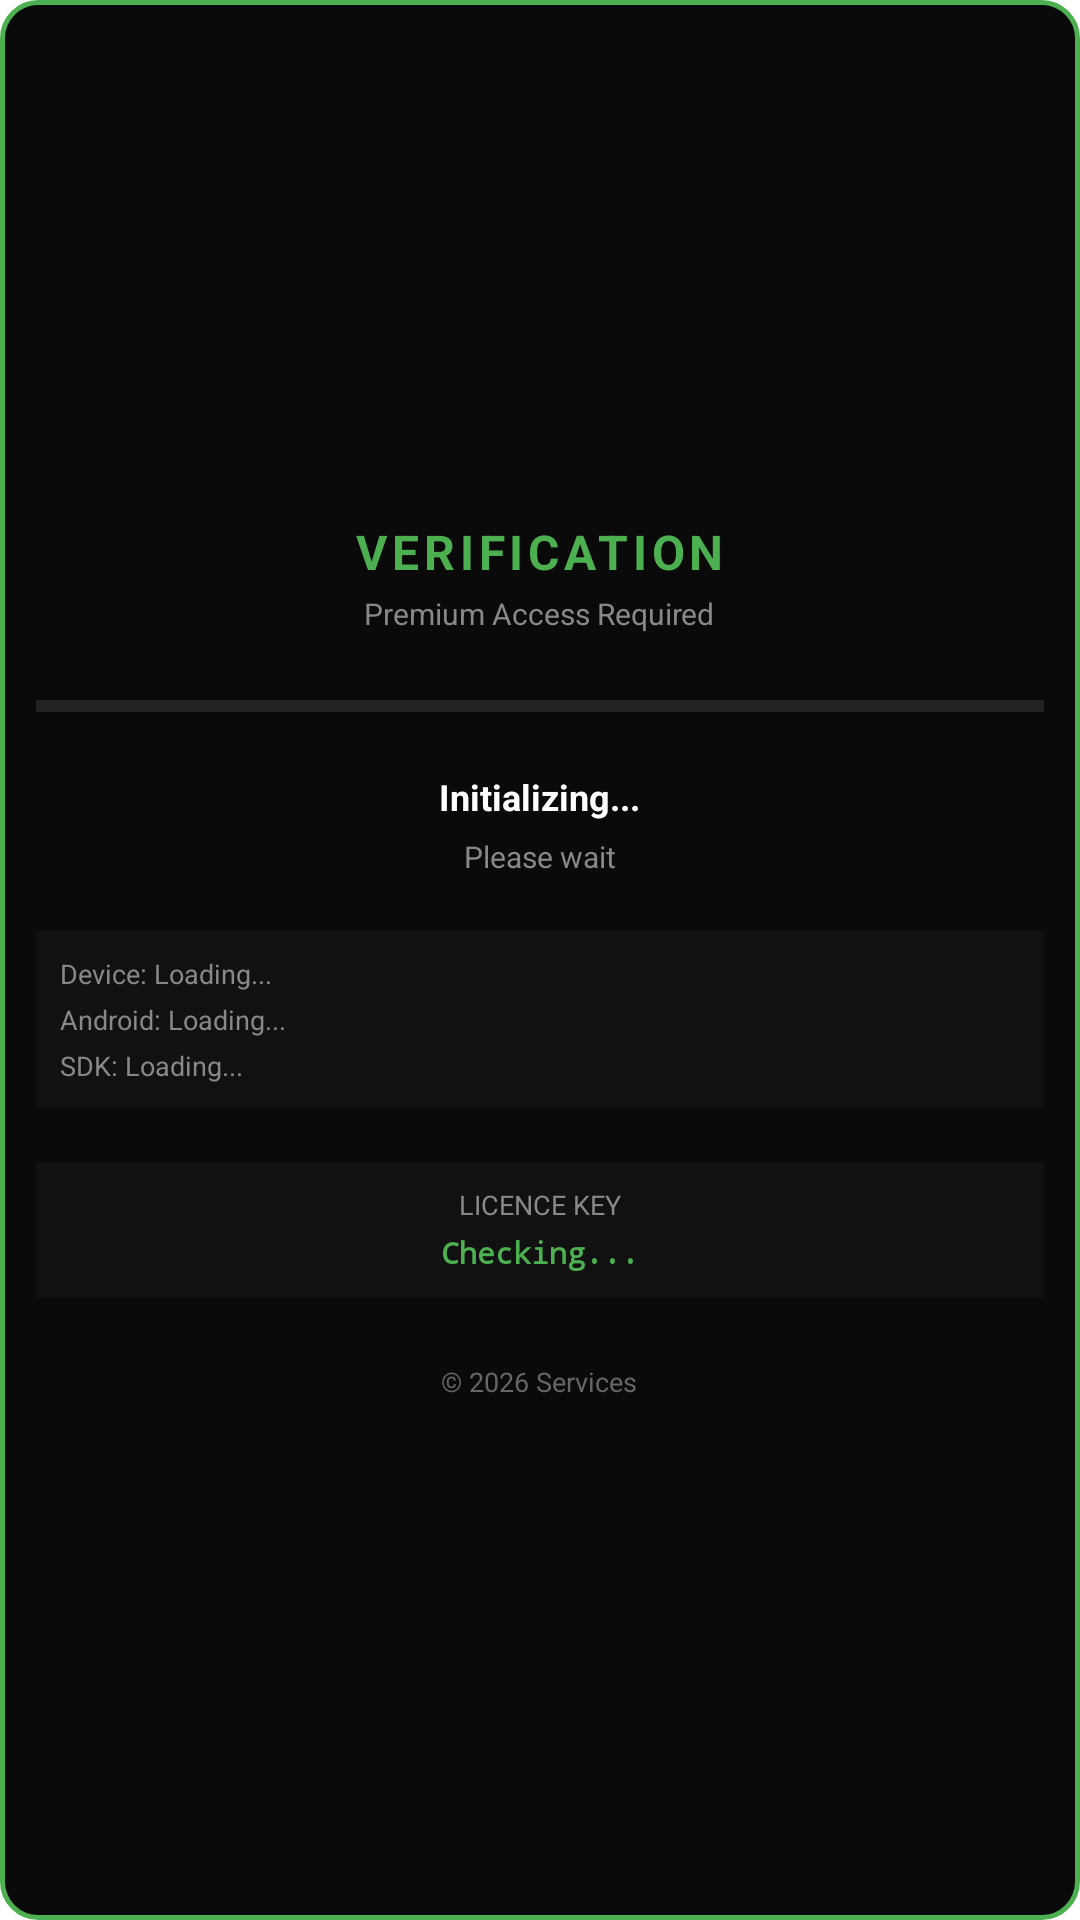

Reconstruct the res/layout file that produces this screen, plus the resources it refers to.
<!-- AndroidManifest.xml: application theme Theme.BlackBox -->
<!-- res/layout/dialog_verify.xml -->
<?xml version="1.0" encoding="utf-8"?>
<LinearLayout
     xmlns:android="http://schemas.android.com/apk/res/android"
     android:layout_height="220dp"
     android:layout_width="180dp"
     android:background="@drawable/dialog_background"
     android:gravity="center"
     android:padding="12dp"
     android:orientation="vertical"
     android:layout_gravity="center">

    <LinearLayout
         android:layout_height="wrap_content"
         android:layout_width="wrap_content"
         android:layout_marginBottom="12dp"
         android:gravity="center"
         android:orientation="vertical">

        <TextView
             android:layout_height="wrap_content"
             android:layout_width="wrap_content"
             android:textSize="16sp"
             android:textAllCaps="true"
             android:textColor="#4CAF50"
             android:letterSpacing="0.1"
             android:id="@+id/tvTitle"
             android:text="VERIFICATION"
             android:textStyle="bold" />

        <TextView
             android:layout_height="wrap_content"
             android:layout_width="wrap_content"
             android:textSize="10sp"
             android:textColor="#888888"
             android:layout_marginTop="3dp"
             android:id="@+id/tvSubtitle"
             android:text="Premium Access Required" />

    </LinearLayout>

    <LinearLayout
         android:layout_height="4dp"
         android:layout_width="match_parent"
         android:layout_marginVertical="10dp"
         android:background="#222222"
         android:orientation="horizontal"
         android:id="@+id/progressContainer">

        <View
             android:layout_height="match_parent"
             android:layout_width="0dp"
             android:background="@drawable/progress_gradient"
             android:id="@+id/progressBar" />

    </LinearLayout>

    <LinearLayout
         android:layout_height="wrap_content"
         android:layout_width="match_parent"
         android:layout_marginVertical="10dp"
         android:gravity="center"
         android:orientation="vertical"
         android:id="@+id/statusContainer">

        <TextView
             android:layout_height="wrap_content"
             android:layout_width="wrap_content"
             android:layout_marginBottom="5dp"
             android:textSize="12sp"
             android:textColor="#FFFFFF"
             android:id="@+id/tvStatusText"
             android:text="Initializing..."
             android:textStyle="bold" />

        <TextView
             android:layout_height="wrap_content"
             android:layout_width="wrap_content"
             android:textSize="10sp"
             android:textColor="#888888"
             android:id="@+id/tvStatusDetail"
             android:text="Please wait" />

    </LinearLayout>

    <LinearLayout
         android:layout_height="wrap_content"
         android:layout_width="match_parent"
         android:layout_marginVertical="8dp"
         android:background="#111111"
         android:padding="8dp"
         android:orientation="vertical"
         android:id="@+id/deviceInfoContainer">

        <TextView
             android:layout_height="wrap_content"
             android:layout_width="wrap_content"
             android:textSize="9sp"
             android:textColor="#888888"
             android:id="@+id/tvDeviceInfo"
             android:text="Device: Loading..." />

        <TextView
             android:layout_height="wrap_content"
             android:layout_width="wrap_content"
             android:textSize="9sp"
             android:textColor="#888888"
             android:layout_marginTop="3dp"
             android:id="@+id/tvAndroidInfo"
             android:text="Android: Loading..." />

        <TextView
             android:layout_height="wrap_content"
             android:layout_width="wrap_content"
             android:textSize="9sp"
             android:textColor="#888888"
             android:layout_marginTop="3dp"
             android:id="@+id/tvSDKInfo"
             android:text="SDK: Loading..." />

    </LinearLayout>

    <LinearLayout
         android:layout_height="wrap_content"
         android:layout_width="match_parent"
         android:layout_marginVertical="10dp"
         android:background="#111111"
         android:gravity="center"
         android:padding="8dp"
         android:orientation="vertical"
         android:id="@+id/keyContainer">

        <TextView
             android:layout_height="wrap_content"
             android:layout_width="wrap_content"
             android:layout_marginBottom="3dp"
             android:textSize="9sp"
             android:textColor="#888888"
             android:id="@+id/tvKeyLabel"
             android:text="LICENCE KEY" />

        <TextView
             android:layout_height="wrap_content"
             android:layout_width="match_parent"
             android:gravity="center"
             android:textSize="10sp"
             android:fontFamily="monospace"
             android:textColor="#4CAF50"
             android:id="@+id/tvKeyText"
             android:text="Checking..."
             android:textStyle="bold" />

    </LinearLayout>

    <LinearLayout
         android:layout_height="wrap_content"
         android:layout_width="match_parent"
         android:visibility="gone"
         android:gravity="center"
         android:orientation="vertical"
         android:id="@+id/successScreen">

        <TextView
             android:layout_height="wrap_content"
             android:layout_width="wrap_content"
             android:layout_marginBottom="10dp"
             android:textSize="28sp"
             android:textColor="#4CAF50"
             android:text="✓" />

        <TextView
             android:layout_height="wrap_content"
             android:layout_width="wrap_content"
             android:layout_marginBottom="8dp"
             android:textSize="12sp"
             android:textColor="#4CAF50"
             android:text="ACCESS GRANTED"
             android:textStyle="bold" />

        <TextView
             android:layout_height="wrap_content"
             android:layout_width="wrap_content"
             android:textSize="10sp"
             android:textColor="#888888"
             android:text="Launching application..." />

    </LinearLayout>

    <LinearLayout
         android:layout_height="wrap_content"
         android:layout_width="match_parent"
         android:visibility="gone"
         android:gravity="center"
         android:orientation="vertical"
         android:id="@+id/errorScreen">

        <TextView
             android:layout_height="wrap_content"
             android:layout_width="wrap_content"
             android:layout_marginBottom="10dp"
             android:textSize="28sp"
             android:textColor="#F44336"
             android:text="✗" />

        <TextView
             android:layout_height="wrap_content"
             android:layout_width="wrap_content"
             android:layout_marginBottom="8dp"
             android:textSize="12sp"
             android:textColor="#F44336"
             android:id="@+id/tvErrorMessage"
             android:text="INVALID LICENCE"
             android:textStyle="bold" />

        <TextView
             android:layout_height="wrap_content"
             android:layout_width="wrap_content"
             android:textSize="10sp"
             android:textColor="#888888"
             android:text="Redirecting to login..." />

    </LinearLayout>

    <TextView
         android:layout_height="wrap_content"
         android:layout_width="wrap_content"
         android:textSize="9sp"
         android:textColor="#666666"
         android:layout_marginTop="12dp"
         android:text="© 2026 Services"
         android:layout_gravity="center" />

</LinearLayout>
<!-- resources referenced by this layout -->
<resources>
  <!-- drawable dialog_background (drawable-v24) -->
  <?xml version="1.0" encoding="utf-8"?>
  <shape xmlns:android="http://schemas.android.com/apk/res/android">
      <solid android:color="#0A0A0A"/>
      <stroke android:width="1.5dp" android:color="#4CAF50"/>
      <corners android:radius="12dp"/>
  </shape>
  <!-- drawable progress_gradient (drawable-v24) -->
  <?xml version="1.0" encoding="utf-8"?>
  <shape xmlns:android="http://schemas.android.com/apk/res/android">
      <gradient
          android:startColor="#4CAF50"
          android:endColor="#8BC34A"
          android:angle="0"/>
      <corners android:radius="3dp"/>
  </shape>
  <style name="Theme.BlackBox" parent="Theme.MaterialComponents.DayNight.NoActionBar">
          
          <item name="colorPrimary">@color/primary</item>
          <item name="colorPrimaryVariant">@color/primary_dark</item>
          <item name="colorOnPrimary">@color/white</item>
          
          <item name="colorSecondary">@color/primary_light</item>
          <item name="colorSecondaryVariant">@color/primary</item>
          <item name="colorOnSecondary">@color/white</item>
          
          <item name="android:statusBarColor" tools:targetApi="l">?attr/colorPrimaryVariant</item>
          
          <item name="actionMenuTextColor">@color/primary_text</item>
          
          <item name="android:forceDarkAllowed" tools:targetApi="q">false</item>
          
          
          <item name="materialButtonStyle">@style/Widget.BlackBox.Button</item>
          <item name="materialCardViewStyle">@style/Widget.BlackBox.CardView</item>
          <item name="textInputStyle">@style/Widget.BlackBox.TextInputLayout</item>
          <item name="materialAlertDialogTheme">@style/ThemeOverlay.BlackBox.MaterialAlertDialog</item>
      </style>
  <color name="primary">#FFFF0000</color>
  <color name="primary_dark">#FF880000</color>
  <color name="white">#FFFFFFFF</color>
  <color name="primary_light">#FFFF5555</color>
  <color name="primary_text">#FFFFFFFF</color>
  <style name="Widget.BlackBox.Button" parent="Widget.MaterialComponents.Button">
          <item name="cornerRadius">30dp</item>
          <item name="android:textColor">#000000</item>
          <item name="android:textSize">16sp</item>
          <item name="android:textStyle">bold</item>
      </style>
  <style name="Widget.BlackBox.CardView" parent="Widget.MaterialComponents.CardView">
          <item name="cardCornerRadius">30dp</item>
          <item name="cardElevation">0dp</item>
      </style>
  <style name="Widget.BlackBox.TextInputLayout" parent="Widget.MaterialComponents.TextInputLayout.OutlinedBox">
          <item name="boxStrokeColor">@color/primary</item>
          <item name="boxStrokeWidth">1dp</item>
          <item name="boxStrokeWidthFocused">2dp</item>
          <item name="hintTextColor">@color/primary_light</item>
          <item name="android:textColorHint">@color/primary_light</item>
          <item name="passwordToggleTint">@color/primary</item>
          <item name="endIconTint">@color/primary</item>
      </style>
  <style name="ThemeOverlay.BlackBox.MaterialAlertDialog" parent="ThemeOverlay.MaterialComponents.MaterialAlertDialog">
          <item name="colorPrimary">@color/primary</item>
          <item name="colorSecondary">@color/primary_light</item>
          <item name="android:backgroundDimEnabled">true</item>
      </style>
</resources>
